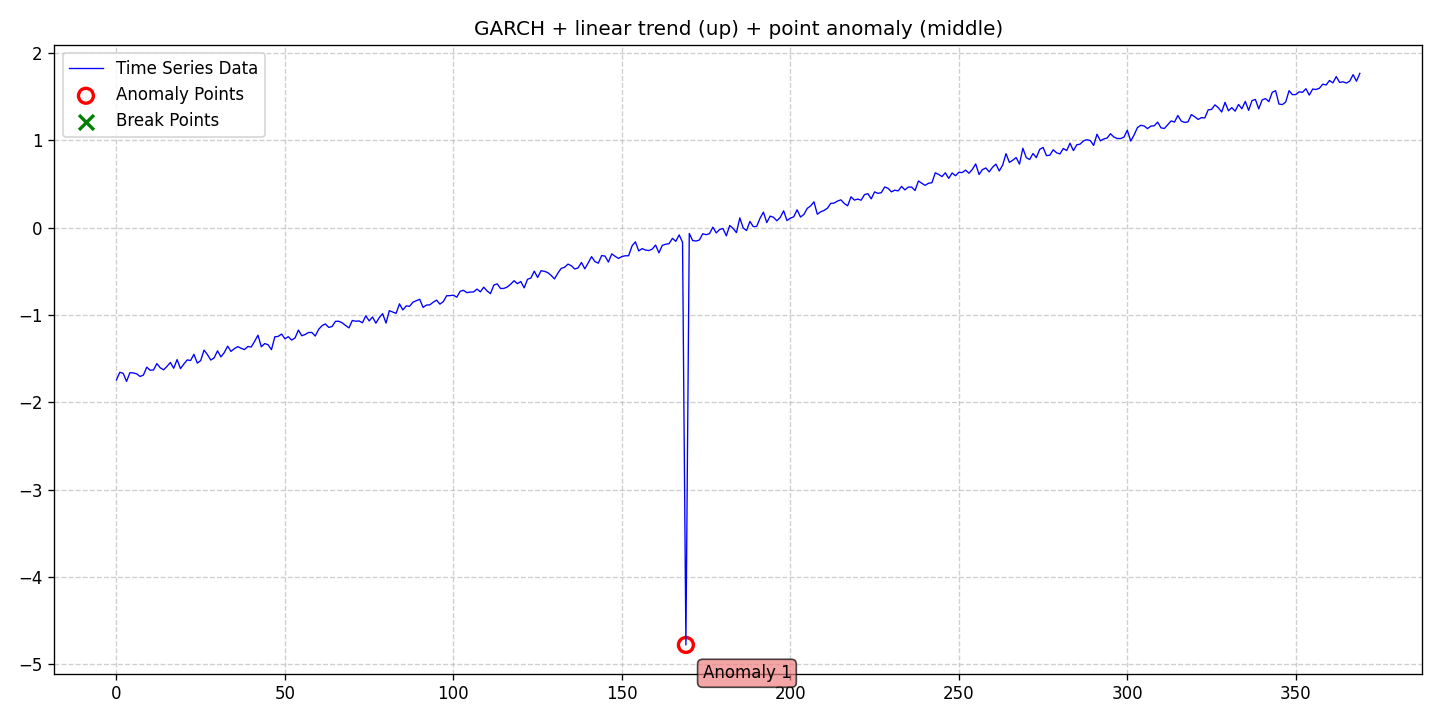

Source data for this figure (header and first rows):
date, data, stationary, det_lin_up, det_lin_down, det_quad, det_cubic, det_exp, det_damped, stoc_trend, volatility, single_seas, multiple_seas, point_anom_single, point_anom_multi, collect_anom, context_anom, mean_shift, var_shift, trend_shift, point_anom_count, point_anom_location, point_anom_point, collect_anom_count
2020-01-01, -1.744, 0, 1, 0, 0, 0, 0, 0, 0, 1, 0, 0, 1, 0, 0, 0, 0, 0, 0, 1, middle, [169], 0
2020-01-02, -1.657, 0, 1, 0, 0, 0, 0, 0, 0, 1, 0, 0, 1, 0, 0, 0, 0, 0, 0, 1, middle, [169], 0
2020-01-03, -1.669, 0, 1, 0, 0, 0, 0, 0, 0, 1, 0, 0, 1, 0, 0, 0, 0, 0, 0, 1, middle, [169], 0
2020-01-04, -1.761, 0, 1, 0, 0, 0, 0, 0, 0, 1, 0, 0, 1, 0, 0, 0, 0, 0, 0, 1, middle, [169], 0
2020-01-05, -1.662, 0, 1, 0, 0, 0, 0, 0, 0, 1, 0, 0, 1, 0, 0, 0, 0, 0, 0, 1, middle, [169], 0
2020-01-06, -1.664, 0, 1, 0, 0, 0, 0, 0, 0, 1, 0, 0, 1, 0, 0, 0, 0, 0, 0, 1, middle, [169], 0
2020-01-07, -1.674, 0, 1, 0, 0, 0, 0, 0, 0, 1, 0, 0, 1, 0, 0, 0, 0, 0, 0, 1, middle, [169], 0
2020-01-08, -1.705, 0, 1, 0, 0, 0, 0, 0, 0, 1, 0, 0, 1, 0, 0, 0, 0, 0, 0, 1, middle, [169], 0
2020-01-09, -1.689, 0, 1, 0, 0, 0, 0, 0, 0, 1, 0, 0, 1, 0, 0, 0, 0, 0, 0, 1, middle, [169], 0
2020-01-10, -1.598, 0, 1, 0, 0, 0, 0, 0, 0, 1, 0, 0, 1, 0, 0, 0, 0, 0, 0, 1, middle, [169], 0
2020-01-11, -1.633, 0, 1, 0, 0, 0, 0, 0, 0, 1, 0, 0, 1, 0, 0, 0, 0, 0, 0, 1, middle, [169], 0
2020-01-12, -1.631, 0, 1, 0, 0, 0, 0, 0, 0, 1, 0, 0, 1, 0, 0, 0, 0, 0, 0, 1, middle, [169], 0
2020-01-13, -1.557, 0, 1, 0, 0, 0, 0, 0, 0, 1, 0, 0, 1, 0, 0, 0, 0, 0, 0, 1, middle, [169], 0
2020-01-14, -1.606, 0, 1, 0, 0, 0, 0, 0, 0, 1, 0, 0, 1, 0, 0, 0, 0, 0, 0, 1, middle, [169], 0
2020-01-15, -1.629, 0, 1, 0, 0, 0, 0, 0, 0, 1, 0, 0, 1, 0, 0, 0, 0, 0, 0, 1, middle, [169], 0
2020-01-16, -1.589, 0, 1, 0, 0, 0, 0, 0, 0, 1, 0, 0, 1, 0, 0, 0, 0, 0, 0, 1, middle, [169], 0
2020-01-17, -1.545, 0, 1, 0, 0, 0, 0, 0, 0, 1, 0, 0, 1, 0, 0, 0, 0, 0, 0, 1, middle, [169], 0
2020-01-18, -1.611, 0, 1, 0, 0, 0, 0, 0, 0, 1, 0, 0, 1, 0, 0, 0, 0, 0, 0, 1, middle, [169], 0
2020-01-19, -1.512, 0, 1, 0, 0, 0, 0, 0, 0, 1, 0, 0, 1, 0, 0, 0, 0, 0, 0, 1, middle, [169], 0
2020-01-20, -1.615, 0, 1, 0, 0, 0, 0, 0, 0, 1, 0, 0, 1, 0, 0, 0, 0, 0, 0, 1, middle, [169], 0
2020-01-21, -1.564, 0, 1, 0, 0, 0, 0, 0, 0, 1, 0, 0, 1, 0, 0, 0, 0, 0, 0, 1, middle, [169], 0
2020-01-22, -1.515, 0, 1, 0, 0, 0, 0, 0, 0, 1, 0, 0, 1, 0, 0, 0, 0, 0, 0, 1, middle, [169], 0
2020-01-23, -1.522, 0, 1, 0, 0, 0, 0, 0, 0, 1, 0, 0, 1, 0, 0, 0, 0, 0, 0, 1, middle, [169], 0
2020-01-24, -1.451, 0, 1, 0, 0, 0, 0, 0, 0, 1, 0, 0, 1, 0, 0, 0, 0, 0, 0, 1, middle, [169], 0
2020-01-25, -1.552, 0, 1, 0, 0, 0, 0, 0, 0, 1, 0, 0, 1, 0, 0, 0, 0, 0, 0, 1, middle, [169], 0
2020-01-26, -1.523, 0, 1, 0, 0, 0, 0, 0, 0, 1, 0, 0, 1, 0, 0, 0, 0, 0, 0, 1, middle, [169], 0
2020-01-27, -1.403, 0, 1, 0, 0, 0, 0, 0, 0, 1, 0, 0, 1, 0, 0, 0, 0, 0, 0, 1, middle, [169], 0
2020-01-28, -1.455, 0, 1, 0, 0, 0, 0, 0, 0, 1, 0, 0, 1, 0, 0, 0, 0, 0, 0, 1, middle, [169], 0
2020-01-29, -1.517, 0, 1, 0, 0, 0, 0, 0, 0, 1, 0, 0, 1, 0, 0, 0, 0, 0, 0, 1, middle, [169], 0
2020-01-30, -1.492, 0, 1, 0, 0, 0, 0, 0, 0, 1, 0, 0, 1, 0, 0, 0, 0, 0, 0, 1, middle, [169], 0
2020-01-31, -1.411, 0, 1, 0, 0, 0, 0, 0, 0, 1, 0, 0, 1, 0, 0, 0, 0, 0, 0, 1, middle, [169], 0
2020-02-01, -1.481, 0, 1, 0, 0, 0, 0, 0, 0, 1, 0, 0, 1, 0, 0, 0, 0, 0, 0, 1, middle, [169], 0
2020-02-02, -1.432, 0, 1, 0, 0, 0, 0, 0, 0, 1, 0, 0, 1, 0, 0, 0, 0, 0, 0, 1, middle, [169], 0
2020-02-03, -1.358, 0, 1, 0, 0, 0, 0, 0, 0, 1, 0, 0, 1, 0, 0, 0, 0, 0, 0, 1, middle, [169], 0
2020-02-04, -1.418, 0, 1, 0, 0, 0, 0, 0, 0, 1, 0, 0, 1, 0, 0, 0, 0, 0, 0, 1, middle, [169], 0
2020-02-05, -1.386, 0, 1, 0, 0, 0, 0, 0, 0, 1, 0, 0, 1, 0, 0, 0, 0, 0, 0, 1, middle, [169], 0
2020-02-06, -1.363, 0, 1, 0, 0, 0, 0, 0, 0, 1, 0, 0, 1, 0, 0, 0, 0, 0, 0, 1, middle, [169], 0
2020-02-07, -1.382, 0, 1, 0, 0, 0, 0, 0, 0, 1, 0, 0, 1, 0, 0, 0, 0, 0, 0, 1, middle, [169], 0
2020-02-08, -1.397, 0, 1, 0, 0, 0, 0, 0, 0, 1, 0, 0, 1, 0, 0, 0, 0, 0, 0, 1, middle, [169], 0
2020-02-09, -1.362, 0, 1, 0, 0, 0, 0, 0, 0, 1, 0, 0, 1, 0, 0, 0, 0, 0, 0, 1, middle, [169], 0
2020-02-10, -1.368, 0, 1, 0, 0, 0, 0, 0, 0, 1, 0, 0, 1, 0, 0, 0, 0, 0, 0, 1, middle, [169], 0
2020-02-11, -1.303, 0, 1, 0, 0, 0, 0, 0, 0, 1, 0, 0, 1, 0, 0, 0, 0, 0, 0, 1, middle, [169], 0
2020-02-12, -1.232, 0, 1, 0, 0, 0, 0, 0, 0, 1, 0, 0, 1, 0, 0, 0, 0, 0, 0, 1, middle, [169], 0
2020-02-13, -1.365, 0, 1, 0, 0, 0, 0, 0, 0, 1, 0, 0, 1, 0, 0, 0, 0, 0, 0, 1, middle, [169], 0
2020-02-14, -1.328, 0, 1, 0, 0, 0, 0, 0, 0, 1, 0, 0, 1, 0, 0, 0, 0, 0, 0, 1, middle, [169], 0
2020-02-15, -1.342, 0, 1, 0, 0, 0, 0, 0, 0, 1, 0, 0, 1, 0, 0, 0, 0, 0, 0, 1, middle, [169], 0
2020-02-16, -1.398, 0, 1, 0, 0, 0, 0, 0, 0, 1, 0, 0, 1, 0, 0, 0, 0, 0, 0, 1, middle, [169], 0
2020-02-17, -1.251, 0, 1, 0, 0, 0, 0, 0, 0, 1, 0, 0, 1, 0, 0, 0, 0, 0, 0, 1, middle, [169], 0
2020-02-18, -1.246, 0, 1, 0, 0, 0, 0, 0, 0, 1, 0, 0, 1, 0, 0, 0, 0, 0, 0, 1, middle, [169], 0
2020-02-19, -1.219, 0, 1, 0, 0, 0, 0, 0, 0, 1, 0, 0, 1, 0, 0, 0, 0, 0, 0, 1, middle, [169], 0
2020-02-20, -1.273, 0, 1, 0, 0, 0, 0, 0, 0, 1, 0, 0, 1, 0, 0, 0, 0, 0, 0, 1, middle, [169], 0
2020-02-21, -1.25, 0, 1, 0, 0, 0, 0, 0, 0, 1, 0, 0, 1, 0, 0, 0, 0, 0, 0, 1, middle, [169], 0
2020-02-22, -1.289, 0, 1, 0, 0, 0, 0, 0, 0, 1, 0, 0, 1, 0, 0, 0, 0, 0, 0, 1, middle, [169], 0
2020-02-23, -1.264, 0, 1, 0, 0, 0, 0, 0, 0, 1, 0, 0, 1, 0, 0, 0, 0, 0, 0, 1, middle, [169], 0
2020-02-24, -1.174, 0, 1, 0, 0, 0, 0, 0, 0, 1, 0, 0, 1, 0, 0, 0, 0, 0, 0, 1, middle, [169], 0
2020-02-25, -1.239, 0, 1, 0, 0, 0, 0, 0, 0, 1, 0, 0, 1, 0, 0, 0, 0, 0, 0, 1, middle, [169], 0
2020-02-26, -1.224, 0, 1, 0, 0, 0, 0, 0, 0, 1, 0, 0, 1, 0, 0, 0, 0, 0, 0, 1, middle, [169], 0
2020-02-27, -1.202, 0, 1, 0, 0, 0, 0, 0, 0, 1, 0, 0, 1, 0, 0, 0, 0, 0, 0, 1, middle, [169], 0
2020-02-28, -1.201, 0, 1, 0, 0, 0, 0, 0, 0, 1, 0, 0, 1, 0, 0, 0, 0, 0, 0, 1, middle, [169], 0
2020-02-29, -1.242, 0, 1, 0, 0, 0, 0, 0, 0, 1, 0, 0, 1, 0, 0, 0, 0, 0, 0, 1, middle, [169], 0
... 310 more rows
